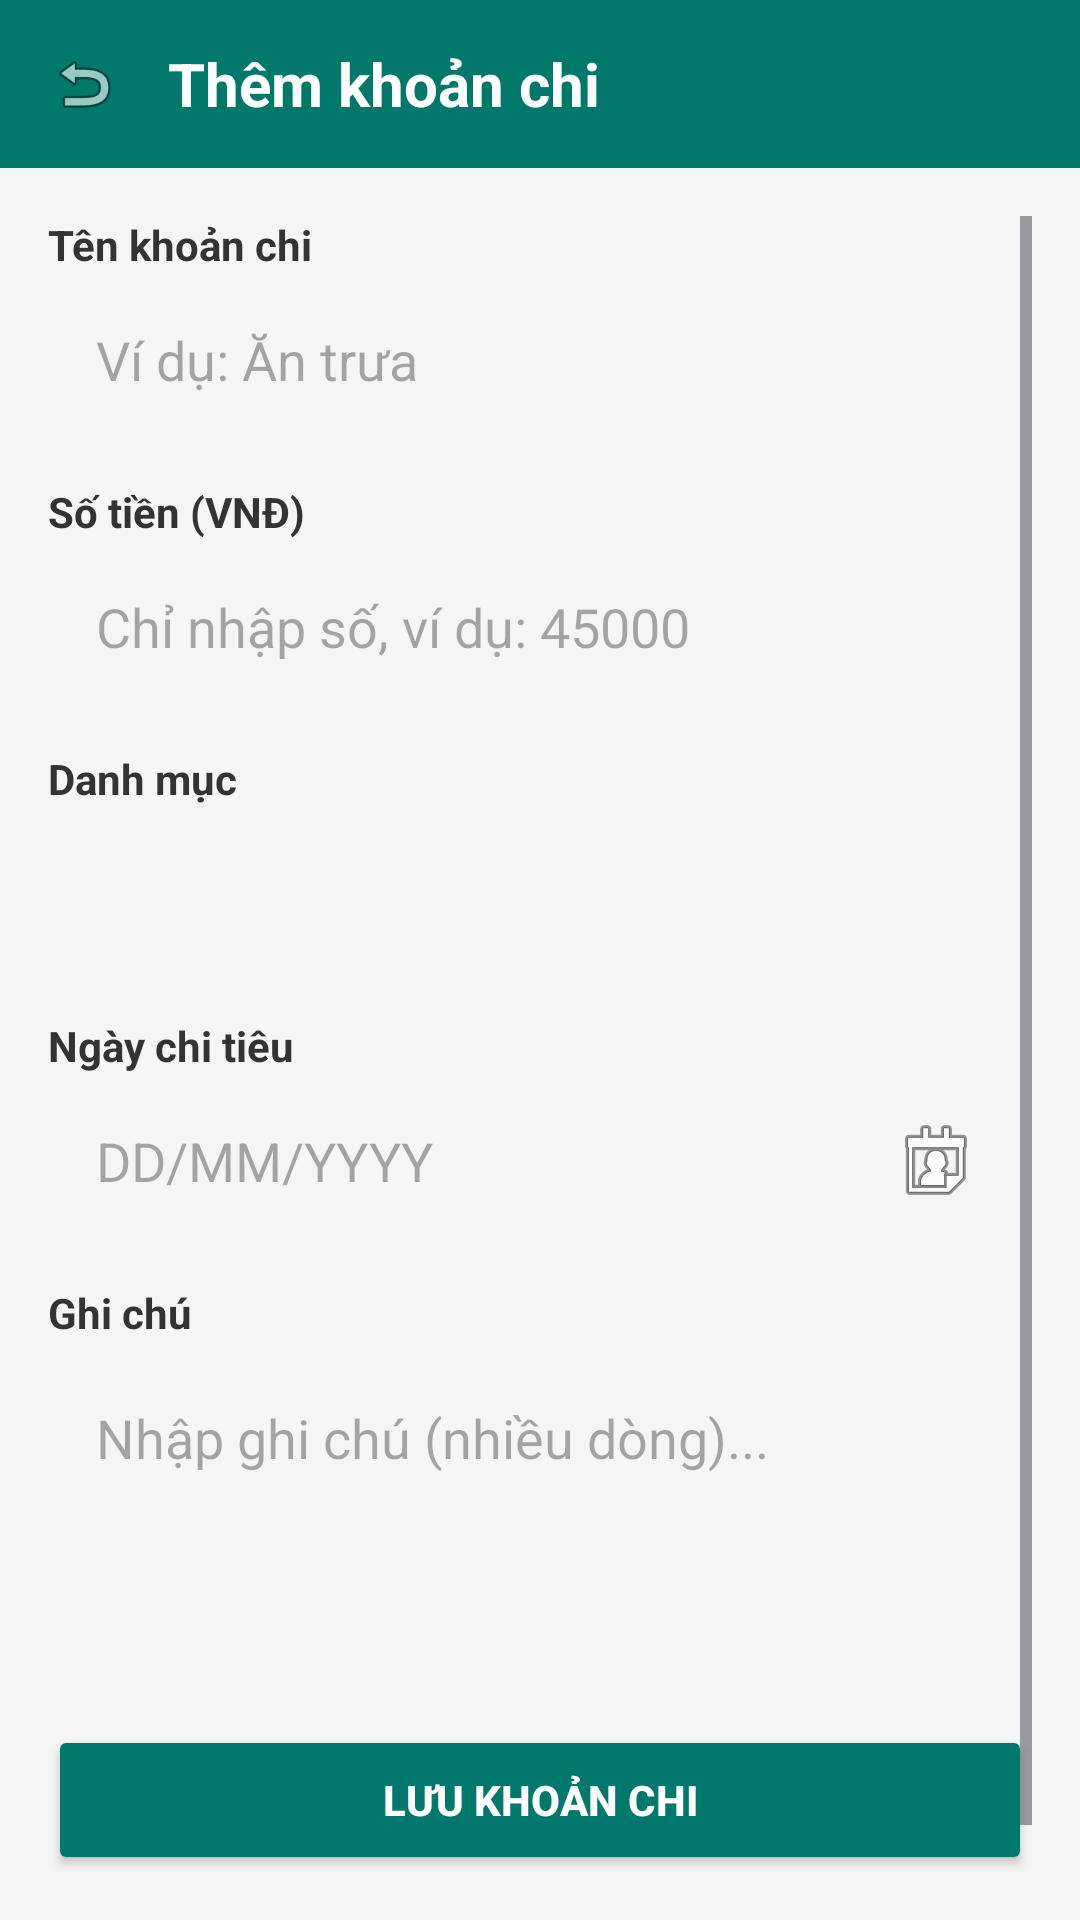

Layout XML and referenced resources for this Android screen:
<!-- AndroidManifest.xml: application theme Theme.BaiTap_1 -->
<!-- res/layout/activity_add_expense.xml -->
<?xml version="1.0" encoding="utf-8"?>
<LinearLayout xmlns:android="http://schemas.android.com/apk/res/android"
    android:layout_width="match_parent"
    android:layout_height="match_parent"
    android:orientation="vertical"
    android:background="#F5F5F5">

    <LinearLayout
        android:layout_width="match_parent"
        android:layout_height="56dp"
        android:background="#00796B"
        android:orientation="horizontal"
        android:gravity="center_vertical"
        android:paddingStart="16dp"
        android:paddingEnd="16dp">

        <ImageView
            android:id="@+id/btnBackIcon"
            android:layout_width="24dp"
            android:layout_height="24dp"
            android:src="@android:drawable/ic_menu_revert"
            android:background="?attr/selectableItemBackgroundBorderless"
            android:clickable="true"
            android:focusable="true"
            android:contentDescription="Quay lại" />

        <TextView
            android:layout_width="wrap_content"
            android:layout_height="wrap_content"
            android:text="Thêm khoản chi"
            android:textColor="#FFFFFF"
            android:textSize="20sp"
            android:textStyle="bold"
            android:layout_marginStart="16dp" />
    </LinearLayout>

    <ScrollView
        android:layout_width="match_parent"
        android:layout_height="match_parent"
        android:fillViewport="true"
        android:padding="16dp">

        <LinearLayout
            android:layout_width="match_parent"
            android:layout_height="wrap_content"
            android:orientation="vertical"
            android:paddingBottom="32dp">

            <TextView
                android:layout_width="match_parent"
                android:layout_height="wrap_content"
                android:text="Tên khoản chi"
                android:textStyle="bold"
                android:textColor="#333333"
                android:layout_marginBottom="4dp" />

            <EditText
                android:id="@+id/edtTitle"
                android:layout_width="match_parent"
                android:layout_height="50dp"
                android:background="@drawable/bg_edit_text"
                android:hint="Ví dụ: Ăn trưa"
                android:paddingStart="16dp"
                android:paddingEnd="16dp"
                android:inputType="text"
                android:layout_marginBottom="16dp" />

            <TextView
                android:layout_width="match_parent"
                android:layout_height="wrap_content"
                android:text="Số tiền (VNĐ)"
                android:textStyle="bold"
                android:textColor="#333333"
                android:layout_marginBottom="4dp" />

            <EditText
                android:id="@+id/edtAmount"
                android:layout_width="match_parent"
                android:layout_height="50dp"
                android:background="@drawable/bg_edit_text"
                android:hint="Chỉ nhập số, ví dụ: 45000"
                android:paddingStart="16dp"
                android:paddingEnd="16dp"
                android:inputType="number"
                android:layout_marginBottom="16dp" />

            <TextView
                android:layout_width="match_parent"
                android:layout_height="wrap_content"
                android:text="Danh mục"
                android:textStyle="bold"
                android:textColor="#333333"
                android:layout_marginBottom="4dp" />

            <Spinner
                android:id="@+id/spinnerCategory"
                android:layout_width="match_parent"
                android:layout_height="50dp"
                android:background="@drawable/bg_edit_text"
                android:layout_marginBottom="16dp" />

            <TextView
                android:layout_width="match_parent"
                android:layout_height="wrap_content"
                android:text="Ngày chi tiêu"
                android:textStyle="bold"
                android:textColor="#333333"
                android:layout_marginBottom="4dp" />

            <EditText
                android:id="@+id/edtDate"
                android:layout_width="match_parent"
                android:layout_height="50dp"
                android:background="@drawable/bg_edit_text"
                android:hint="DD/MM/YYYY"
                android:paddingStart="16dp"
                android:paddingEnd="16dp"
                android:focusable="false"
                android:clickable="true"
                android:drawableEnd="@android:drawable/ic_menu_my_calendar"
                android:layout_marginBottom="16dp" />

            <TextView
                android:layout_width="match_parent"
                android:layout_height="wrap_content"
                android:text="Ghi chú"
                android:textStyle="bold"
                android:textColor="#333333"
                android:layout_marginBottom="4dp" />

            <EditText
                android:id="@+id/edtNote"
                android:layout_width="match_parent"
                android:layout_height="100dp"
                android:background="@drawable/bg_edit_text"
                android:gravity="top|start"
                android:hint="Nhập ghi chú (nhiều dòng)..."
                android:padding="16dp"
                android:inputType="textMultiLine"
                android:layout_marginBottom="24dp" />

            <Button
                android:id="@+id/btnSave"
                android:layout_width="match_parent"
                android:layout_height="50dp"
                android:text="Lưu khoản chi"
                android:textColor="#FFFFFF"
                android:textStyle="bold"
                android:backgroundTint="#00796B" />

        </LinearLayout>
    </ScrollView>
</LinearLayout>
<!-- resources referenced by this layout -->
<resources>
  <style name="Theme.BaiTap_1" parent="Base.Theme.BaiTap_1" />
  <style name="Base.Theme.BaiTap_1" parent="Theme.Material3.DayNight.NoActionBar">
          
          
      </style>
</resources>
